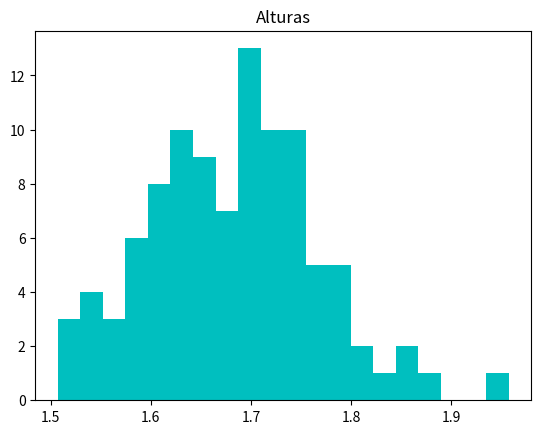
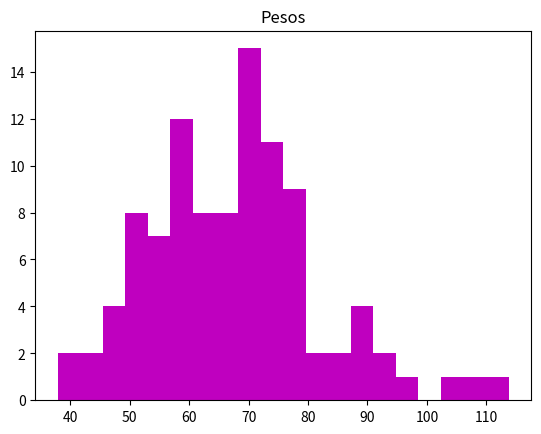

These charts were generated, in order, by the following Python code:
# [redacted]
import numpy as np
import scipy.stats as st
import matplotlib.pyplot as plt

def alturas(n):
    """Retorne uma np.ndarray com as alturas da população."""
    fig, ax = plt.subplots()
    z = st.norm.rvs(loc = 1.7, scale = 0.08, size = n)
    ax.hist(z, bins = 20, facecolor = 'c')
    ax.set_title("Alturas")
    plt.savefig('alturas.png')
    return z

def pesos(m):
    """Retorne uma np.ndarray com os pesos utilizando alturas"""
    fig, ax = plt.subplots() 
    s = st.norm.rvs(loc = 24.5, scale = 4.3, size = len(m))
    p = np.multiply(s, m**2)
    ax.hist(p, bins = 20, facecolor = 'm')
    ax.set_title("Pesos")
    plt.savefig('pesos.png')
    plt.show()
    return p

pesos(alturas(100)) 


